Run: headless pygame with SDL's dummy video driver; simulated clock (each Clock.tick advances the game by its frame time, no real sleeping); random seed 0; keys injected as events and as key.get_pressed() state; no mouse input.
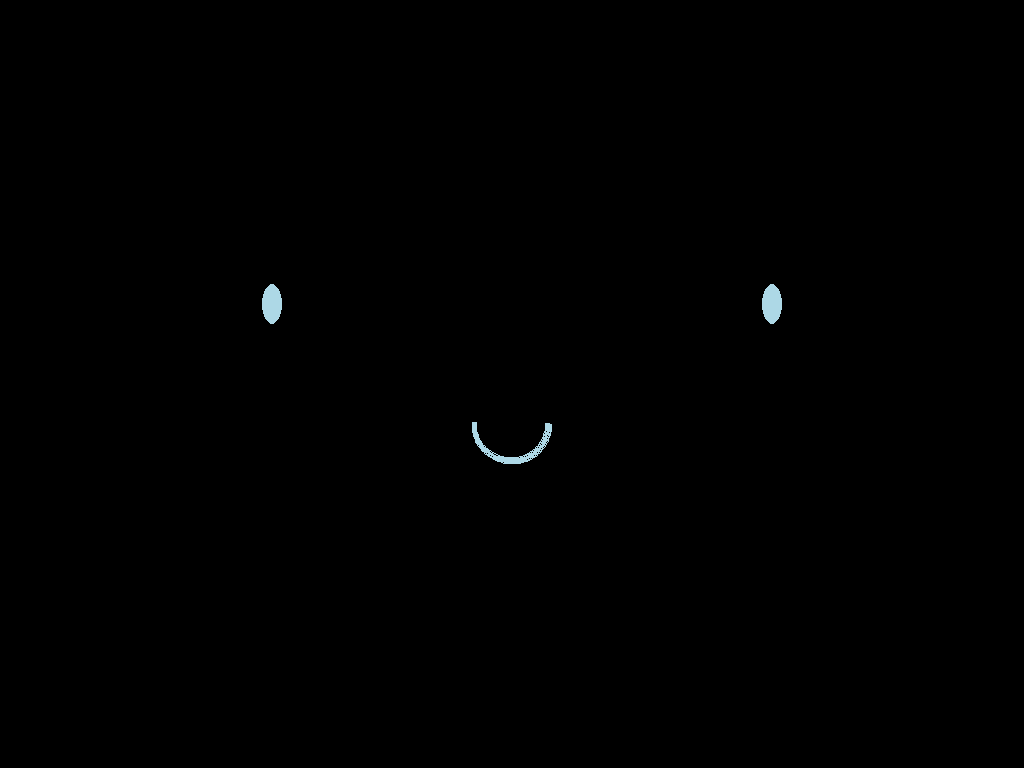
Frame 1 of 4 · flips 1–60 · no input
Frame 2 of 4 · flips 61–180 · tapped SPACE, RETURN · held RIGHT (→), D · screen unchanged from frame 1, image omitted
Frame 3 of 4 · flips 181–300 · held DOWN (↓), S · screen unchanged from frame 2, image omitted
Frame 4 of 4 · flips 301–420 · held LEFT (←), A, UP (↑), W · screen unchanged from frame 3, image omitted

The pygame program that drew these frames:

import pygame

# Initialize Pygame
pygame.init()

# Define the screen size
#screen_width, screen_height = 800, 600
#screen = pygame.display.set_mode((screen_width, screen_height))

# Set the display to full screen
infoObject = pygame.display.Info()
width, height = infoObject.current_w, infoObject.current_h
screen = pygame.display.set_mode((width, height), pygame.FULLSCREEN)


# Define colors
WHITE = (255, 255, 255)
LIGHT_BLUE = (173, 216, 230)  # Color for the eyes
BLACK = (0, 0, 0)
GRAY = (192, 192, 192)  # Color for the face

# Set up robot face properties
face_color = WHITE
face_radius = 100
face_position = (width // 2, height // 2)

# Define emotions as different sets of eyes and mouths
emotions = {
    'normal': {'eyebrows': 'none', 'eyes': 'normal', 'mouth': 'smile'},
    'tie': {'eyebrows': 'surprise', 'eyes': 'normal', 'mouth': 'surprise'},
    'sad': {'eyebrows': 'surprise', 'eyes': 'sad', 'mouth': 'frown'},
    'angry': {'eyebrows': 'surprise', 'eyes': 'angry', 'mouth': 'line'}
}

# Start with a default emotion
current_emotion = 'normal'

# Function to draw the robot face based on the current emotion
def draw_robot_face(emotion):
    screen.fill(BLACK)

    # Draw the face
    pygame.draw.circle(screen, BLACK, face_position, face_radius)

    # Eyebrows
    if emotions[emotion]['eyebrows'] == 'none':
        # Draw nothing
        pass
    elif emotions[emotion]['eyebrows'] == 'surprise':
        # Draw surprise eyebrows
        pygame.draw.arc(screen, LIGHT_BLUE, (face_position[0] - 280, face_position[1] - 200, 80, 80), 2*3.14, 3.14, 5) # posw,posh) erase (draw black), draw (blue), line size)
        pygame.draw.arc(screen, LIGHT_BLUE, (face_position[0] + 220, face_position[1] - 200, 80, 80), 2*3.14, 3.14, 5) # posw,posh) erase (draw black), draw (blue), line size)

    # Eyes
    if emotions[emotion]['eyes'] == 'normal':
        # Draw normal eyes
        pygame.draw.ellipse(screen, LIGHT_BLUE, (face_position[0] - 250, face_position[1] - 100, 20, 40)) #pos, w, h
        pygame.draw.ellipse(screen, LIGHT_BLUE, (face_position[0] + 250, face_position[1] - 100, 20, 40))
    elif emotions[emotion]['eyes'] == 'sad':
        # Draw sad eyes
        pygame.draw.ellipse(screen, LIGHT_BLUE, (face_position[0] - 50, face_position[1] - 20, 30, 20))
        pygame.draw.ellipse(screen, LIGHT_BLUE, (face_position[0] + 20, face_position[1] - 20, 30, 20))
    elif emotions[emotion]['eyes'] == 'angry':
        # Draw angry eyes
        pygame.draw.line(screen, LIGHT_BLUE, (face_position[0] - 50, face_position[1] - 30), (face_position[0] - 20, face_position[1] - 20), 5)
        pygame.draw.line(screen, LIGHT_BLUE, (face_position[0] + 50, face_position[1] - 30), (face_position[0] + 20, face_position[1] - 20), 5)

    # Mouth
    if emotions[emotion]['mouth'] == 'smile':
        # Draw smile mouth
        pygame.draw.arc(screen, LIGHT_BLUE, (face_position[0] - 40, face_position[1], 80, 80), 3.14, 2*3.14, 5) # w,h) erase (draw black), draw (blue), line size)
    elif emotions[emotion]['mouth'] == 'surprise':
        # Draw surprise mouth
        pygame.draw.arc(screen, LIGHT_BLUE, (face_position[0] - 30, face_position[1], 50, 80), 0, 2*3.14, 5)
    elif emotions[emotion]['mouth'] == 'frown':
        # Draw frown mouth
        pygame.draw.arc(screen, LIGHT_BLUE, (face_position[0] - 40, face_position[1] + 20, 80, 50), 3.14, 2*3.14, 5)
    elif emotions[emotion]['mouth'] == 'line':
        # Draw line mouth
        pygame.draw.line(screen, LIGHT_BLUE, (face_position[0] - 40, face_position[1] + 40), (face_position[0] + 40, face_position[1] + 40), 5)

    pygame.display.flip()

# Main loop
running = True
while running:
    # Did the user click the window close button or press the ESC key?
    for event in pygame.event.get():
        if event.type == pygame.QUIT or (event.type == pygame.KEYDOWN and event.key == pygame.K_ESCAPE):
            running = False
        elif event.type == pygame.KEYDOWN:
            # Check for specific key presses to change the emotion
            if event.key == pygame.K_1:
                current_emotion = 'normal'
            elif event.key == pygame.K_2:
                current_emotion = 'tie'
            elif event.key == pygame.K_3:
                current_emotion = 'sad'
            elif event.key == pygame.K_4:
                current_emotion = 'angry'
    
    draw_robot_face(current_emotion)

# Exit Pygame
pygame.quit()
